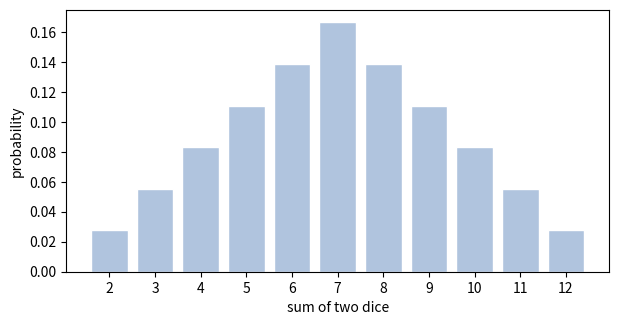
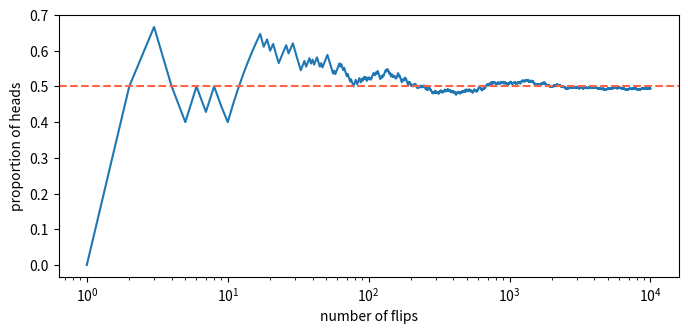
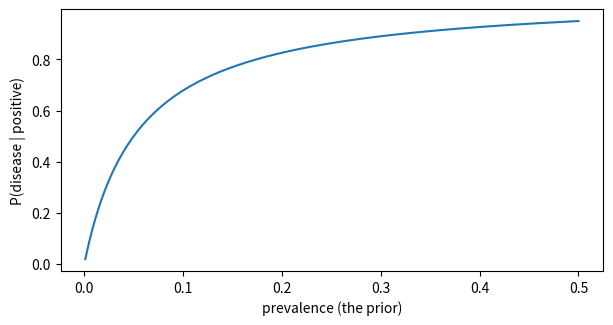

Python code for these plots, in order:
#setup
import math
import sys
from collections import Counter
from fractions import Fraction
from itertools import product

import matplotlib.pyplot as plt
import numpy as np
import pandas as pd

np.set_printoptions(precision=4, suppress=True)
pd.options.display.precision = 4
rng = np.random.default_rng(42)
print(sys.executable)

#sample space, listed completely
two_dice = list(product(range(1, 7), repeat=2))              # every (first, second) pair
print(len(two_dice), two_dice[:6])

def prob(event, space):
    """P(event) when every outcome in the space is equally likely."""
    favourable = [o for o in space if event(o)]
    return Fraction(len(favourable), len(space))

print("sum is 7        :", prob(lambda o: sum(o) == 7, two_dice))
print("both sixes      :", prob(lambda o: o == (6, 6), two_dice))
print("at least one six:", prob(lambda o: 6 in o, two_dice))
print("sum is 10 or more:", prob(lambda o: sum(o) >= 10, two_dice))
print("doubles         :", prob(lambda o: o[0] == o[1], two_dice))

#the distribution of the sum of two dice
sums = Counter(sum(o) for o in two_dice)
print(sorted(sums.items()))

fig, ax = plt.subplots(figsize=(7, 3.4))
ax.bar(list(sums.keys()), [c / 36 for c in sums.values()], color="lightsteelblue", edgecolor="white")
ax.set_xlabel("sum of two dice")
ax.set_ylabel("probability")
ax.set_xticks(range(2, 13))
plt.show()
print("probabilities add up to:", sum(Fraction(c, 36) for c in sums.values()))

#empirical probability and the law of large numbers
flips = rng.integers(0, 2, size=10_000)                      # 0 = tails, 1 = heads (the upper bound 2 is NOT included)
heads = np.cumsum(flips)
n = np.arange(1, len(flips) + 1)
running = heads / n

for k in (10, 100, 1000, 10_000):
    print(f"after {k:>6} flips: proportion of heads = {running[k - 1]:.4f}, "
          f"heads minus tails = {abs(2 * heads[k - 1] - k)}")

fig, ax = plt.subplots(figsize=(8, 3.4))
ax.plot(n, running)
ax.axhline(0.5, color="tomato", ls="--")
ax.set_xscale("log")
ax.set_xlabel("number of flips")
ax.set_ylabel("proportion of heads")
plt.show()

#he gambler’s fallacy
big = rng.integers(0, 2, size=1_000_000)
five_heads = np.convolve(big, np.ones(5, dtype=int), mode="valid") == 5     # True where 5 heads in a row end
after = np.flatnonzero(five_heads[:-1]) + 5                                 # the flip right after each streak
print(f"{len(after):,} streaks of 5 heads; the next flip is heads {big[after].mean():.3f} of the time")

#a deck of cards
ranks = ["A"] + [str(r) for r in range(2, 11)] + ["J", "Q", "K"]
suits = ["hearts", "diamonds", "clubs", "spades"]
deck = list(product(ranks, suits))
print(len(deck))

king = lambda c: c[0] == "K"
heart = lambda c: c[1] == "hearts"
print("P(king)           :", prob(king, deck))
print("P(heart)          :", prob(heart, deck))
print("P(king and heart) :", prob(lambda c: king(c) and heart(c), deck))
print("P(king or heart)  :", prob(lambda c: king(c) or heart(c), deck))
print("addition rule     :", prob(king, deck) + prob(heart, deck) - prob(lambda c: king(c) and heart(c), deck))
print("P(king or queen)  :", prob(lambda c: c[0] in ("K", "Q"), deck), "(mutually exclusive, so just add)")

#the complement trick, and the birthday problem
# "At least one" problems are easier through the complement
print("at least one head in 5 flips :", 1 - Fraction(1, 2) ** 5)
print("at least one six in 4 rolls  :", round(1 - (5 / 6) ** 4, 4))
print("at least one double six in 24 rolls of two dice:", round(1 - (35 / 36) ** 24, 4))

def p_shared_birthday(n):
    p_all_different = 1.0
    for i in range(n):
        p_all_different *= (365 - i) / 365
    return 1 - p_all_different

for people in (10, 23, 30, 50, 70):
    print(f"{people:>3} people: P(at least two share a birthday) = {p_shared_birthday(people):.4f}")

def simulate_birthdays(n, trials=20_000):
    days = rng.integers(0, 365, size=(trials, n))
    return sum(len(set(row)) < n for row in days) / trials

print("simulation for 23 people:", simulate_birthdays(23))

#counting
print("5!             :", math.factorial(5))                  # 120 orderings of 5 things
print("permutations   :", math.perm(5, 2))                    # 20: order matters (first and second place)
print("combinations   :", math.comb(5, 2))                    # 10: order does not matter (a committee of 2)
print("lottery, 6 of 49:", f"{math.comb(49, 6):,}", "-> chance of winning = 1 in", f"{math.comb(49, 6):,}")
print("5-card hands   :", f"{math.comb(52, 5):,}")
print("royal flush    :", f"{4 / math.comb(52, 5):.2e}")

# Check combinations by listing them
from itertools import combinations, permutations
print(len(list(combinations("ABCDE", 2))), len(list(permutations("ABCDE", 2))))

#shrinking the sample space
def cond_prob(a, b, space):
    """P(A | B): keep only the outcomes where B happened, then ask how many of those are A."""
    given_b = [o for o in space if b(o)]
    if not given_b:
        raise ValueError("P(B) = 0, so P(A | B) is undefined")
    return Fraction(sum(1 for o in given_b if a(o)), len(given_b))

print("P(sum is 8 | first die is 3)      :", cond_prob(lambda o: sum(o) == 8, lambda o: o[0] == 3, two_dice))
print("P(sum is 8)                       :", prob(lambda o: sum(o) == 8, two_dice))
print("P(sum >= 10 | at least one six)   :", cond_prob(lambda o: sum(o) >= 10, lambda o: 6 in o, two_dice))
print("P(heart | red card)               :", cond_prob(heart, lambda c: c[1] in ("hearts", "diamonds"), deck))
print("P(king | face card)               :", cond_prob(king, lambda c: c[0] in ("J", "Q", "K"), deck))
print("P(face card | king)               :", cond_prob(lambda c: c[0] in ("J", "Q", "K"), king, deck))

#a two-way table
table = pd.DataFrame({"satisfied": [70, 50], "not satisfied": [30, 50]}, index=["remote", "office"])
table.loc["total"] = table.sum()
table["total"] = table.sum(axis=1)
print(table, "\n")

N = table.loc["total", "total"]
p_sat = table.loc["total", "satisfied"] / N
p_sat_remote = table.loc["remote", "satisfied"] / table.loc["remote", "total"]
p_sat_office = table.loc["office", "satisfied"] / table.loc["office", "total"]
p_remote_sat = table.loc["remote", "satisfied"] / table.loc["total", "satisfied"]

print(f"P(satisfied)             = {p_sat:.3f}")
print(f"P(satisfied | remote)    = {p_sat_remote:.3f}")
print(f"P(satisfied | office)    = {p_sat_office:.3f}")
print(f"P(remote | satisfied)    = {p_remote_sat:.3f}    (not the same as P(satisfied | remote))")
print("satisfaction depends on the work mode:", p_sat != p_sat_remote)

#the multiplication rule, with and without replacement

#The rule: P(A and B) = P(A) × P(B | A).

# Two aces in a row
without_replacement = Fraction(4, 52) * Fraction(3, 51)       # the second draw sees one ace fewer
with_replacement = Fraction(4, 52) * Fraction(4, 52)
print("without replacement:", without_replacement, "=", round(float(without_replacement), 5))
print("with replacement   :", with_replacement, "=", round(float(with_replacement), 5))

# A bag with 5 red and 3 blue marbles, two draws without replacement
red, blue = 5, 3
total = red + blue
p_rr = Fraction(red, total) * Fraction(red - 1, total - 1)
p_bb = Fraction(blue, total) * Fraction(blue - 1, total - 1)
p_mixed = Fraction(red, total) * Fraction(blue, total - 1) + Fraction(blue, total) * Fraction(red, total - 1)
print("both red:", p_rr, "| both blue:", p_bb, "| one of each:", p_mixed, "| total:", p_rr + p_bb + p_mixed)

#a subtle case, “at least one”
families = list(product("BG", repeat=2))                       # (older child, younger child)
print(families)
print("P(two girls | at least one girl)  :", cond_prob(lambda f: f == ("G", "G"), lambda f: "G" in f, families))
print("P(two girls | the older is a girl):", cond_prob(lambda f: f == ("G", "G"), lambda f: f[0] == "G", families))

#testing independence
def independent(a, b, space):
    return prob(lambda o: a(o) and b(o), space) == prob(a, space) * prob(b, space)

first_even = lambda o: o[0] % 2 == 0
sum_is_7 = lambda o: sum(o) == 7
sum_is_8 = lambda o: sum(o) == 8

print("first even, sum 7 :", independent(first_even, sum_is_7, two_dice),
      prob(lambda o: first_even(o) and sum_is_7(o), two_dice), "vs", prob(first_even, two_dice) * prob(sum_is_7, two_dice))
print("first even, sum 8 :", independent(first_even, sum_is_8, two_dice),
      prob(lambda o: first_even(o) and sum_is_8(o), two_dice), "vs", prob(first_even, two_dice) * prob(sum_is_8, two_dice))
print("sum 7, sum 8      :", independent(sum_is_7, sum_is_8, two_dice), "(mutually exclusive)")
print("heart, king       :", independent(heart, king, deck))

#the medical test (the base rate matters)
def bayes(prior, sensitivity, false_positive_rate):
    """P(condition | positive test)."""
    p_positive = prior * sensitivity + (1 - prior) * false_positive_rate
    return prior * sensitivity / p_positive

p1 = bayes(0.01, 0.95, 0.05)
print(f"1% prevalence, 95% sensitivity, 5% false positives -> P(disease | positive) = {p1:.3f}")

# The same thing in natural frequencies: picture 10,000 people
sick = 10_000 * 0.01
healthy = 10_000 - sick
true_positives = sick * 0.95
false_positives = healthy * 0.05
print(f"of {sick:.0f} sick people, {true_positives:.0f} test positive; of {healthy:.0f} healthy people, {false_positives:.0f} test positive")
print(f"so {true_positives:.0f} of {true_positives + false_positives:.0f} positives are really sick: {true_positives / (true_positives + false_positives):.3f}")

# A second, independent positive test: yesterday's posterior becomes today's prior
p2 = bayes(p1, 0.95, 0.05)
print(f"after a second positive test: {p2:.3f}")

#how the base rate drives the answer
prevalence = np.linspace(0.001, 0.5, 200)
posterior = bayes(prevalence, 0.95, 0.05)
for p in (0.001, 0.01, 0.10, 0.50):
    print(f"prevalence {p:>5.3f} -> P(disease | positive) = {bayes(p, 0.95, 0.05):.3f}")

fig, ax = plt.subplots(figsize=(7, 3.4))
ax.plot(prevalence, posterior)
ax.set_xlabel("prevalence (the prior)")
ax.set_ylabel("P(disease | positive)")
plt.show()

#the prosecutor’s fallacy
def p_source_given_match(suspects, random_match_probability):
    """Assume a uniform prior over the suspects, the true source always matches, and the others match by chance."""
    expected_innocent_matches = (suspects - 1) * random_match_probability
    return 1 / (1 + expected_innocent_matches)

rmp = 1 / 1_000_000                                         # "only 1 in a million people would match by chance"
for suspects in (5_000_000, 100_000, 1_000):
    print(f"{suspects:>9,} possible sources -> P(source | match) = {p_source_given_match(suspects, rmp):.4f}")

#the Monty Hall problem, by simulation
def monty_hall(switch, trials=50_000):
    wins = 0
    for _ in range(trials):
        car = rng.integers(0, 3)
        pick = rng.integers(0, 3)
        options = [d for d in range(3) if d != pick and d != car]      # the host opens a goat door, never yours, never the car
        opened = rng.choice(options)
        if switch:
            pick = next(d for d in range(3) if d != pick and d != opened)
        wins += pick == car
    return wins / trials

print("stay  :", monty_hall(switch=False))                   # about 1/3
print("switch:", monty_hall(switch=True))                    # about 2/3

#a simulated conditional probability
rolls = rng.integers(1, 7, size=(1_000_000, 2))              # 1 to 6: the upper bound 7 is NOT included
has_six = (rolls == 6).any(axis=1)
big_sum = rolls.sum(axis=1) >= 10

print("exact     P(sum >= 10 | at least one six):", float(Fraction(5, 11)))
print("simulated P(sum >= 10 | at least one six):", round((big_sum & has_six).sum() / has_six.sum(), 4))
print("simulated P(at least one six):", round(has_six.mean(), 4), "exact:", round(11 / 36, 4))

#a helper that we can reuse
def simulate_probability(experiment, trials=100_000):
    """Run a function that returns True/False many times and return the fraction of Trues."""
    return sum(bool(experiment()) for _ in range(trials)) / trials

def three_coins_two_heads():
    return rng.integers(0, 2, size=3).sum() == 2

def draw_two_aces():
    first, second = rng.choice(52, size=2, replace=False)     # card ids 0 to 51; ids 0 to 3 are the aces
    return first < 4 and second < 4

print("exactly 2 heads in 3 flips:", simulate_probability(three_coins_two_heads), "(exact 3/8 = 0.375)")
print("two aces in a row         :", simulate_probability(draw_two_aces, 200_000), f"(exact 1/221 = {1 / 221:.4f})")
